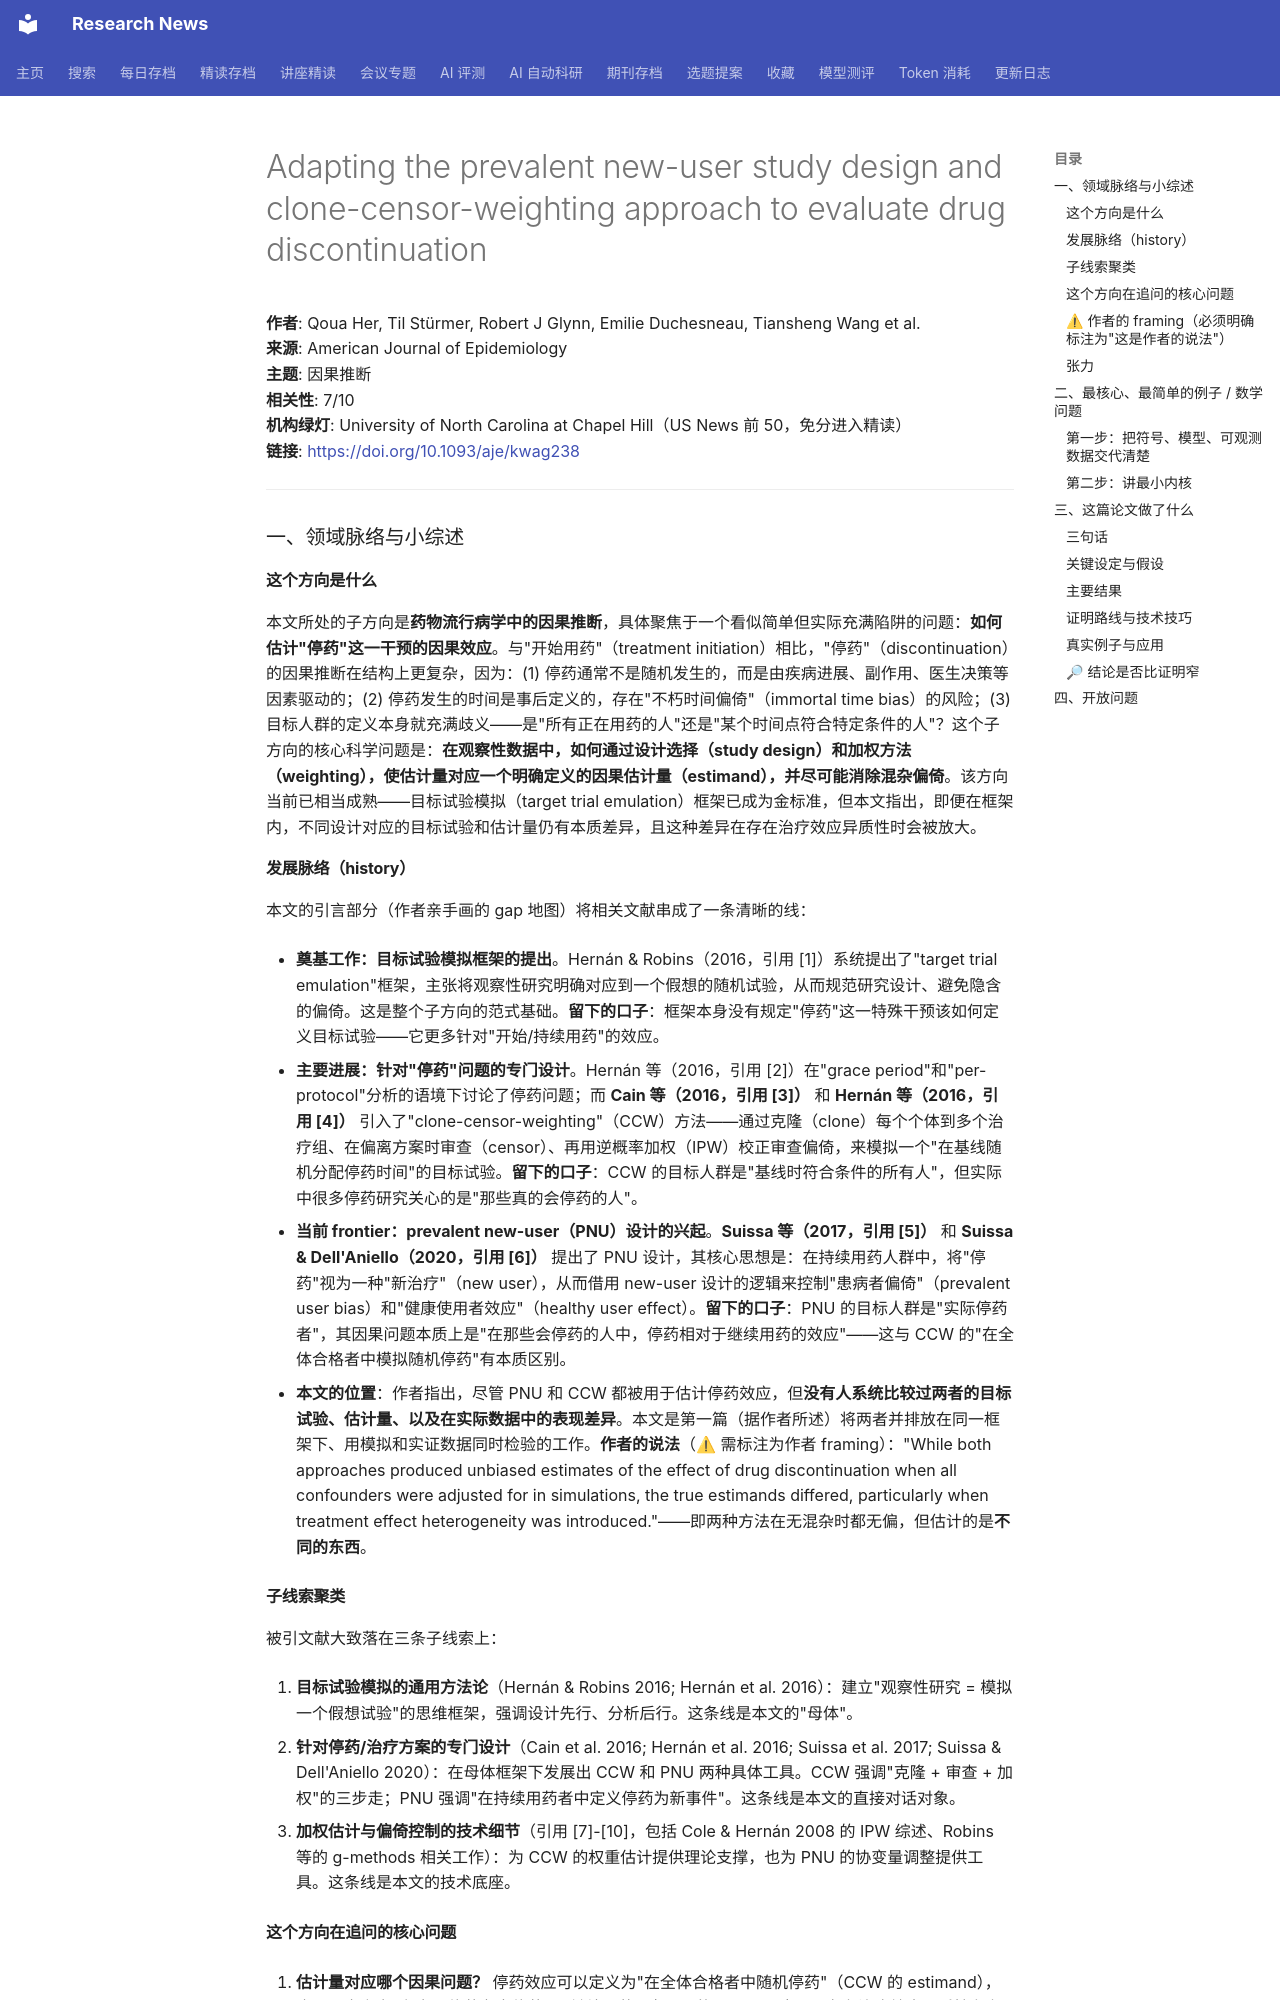

repository: cxy0714/research-news · page: deep_reads/2026-10-12-10.1093_aje_kwag238/index.html · generator: mkdocs

# Adapting the prevalent new-user study design and clone-censor-weighting approach to evaluate drug discontinuation

**作者**: Qoua Her, Til Stürmer, Robert J Glynn, Emilie Duchesneau, Tiansheng Wang et al.  
**来源**: American Journal of Epidemiology  
**主题**: 因果推断  
**相关性**: 7/10  
**机构绿灯**: University of North Carolina at Chapel Hill（US News 前 50，免分进入精读）  
**链接**: <https://doi.org/10.1093/aje/kwag238>

---

### 一、领域脉络与小综述

#### 这个方向是什么

本文所处的子方向是**药物流行病学中的因果推断**，具体聚焦于一个看似简单但实际充满陷阱的问题：**如何估计"停药"这一干预的因果效应**。与"开始用药"（treatment initiation）相比，"停药"（discontinuation）的因果推断在结构上更复杂，因为：(1) 停药通常不是随机发生的，而是由疾病进展、副作用、医生决策等因素驱动的；(2) 停药发生的时间是事后定义的，存在"不朽时间偏倚"（immortal time bias）的风险；(3) 目标人群的定义本身就充满歧义——是"所有正在用药的人"还是"某个时间点符合特定条件的人"？这个子方向的核心科学问题是：**在观察性数据中，如何通过设计选择（study design）和加权方法（weighting），使估计量对应一个明确定义的因果估计量（estimand），并尽可能消除混杂偏倚**。该方向当前已相当成熟——目标试验模拟（target trial emulation）框架已成为金标准，但本文指出，即便在框架内，不同设计对应的目标试验和估计量仍有本质差异，且这种差异在存在治疗效应异质性时会被放大。

#### 发展脉络（history）

本文的引言部分（作者亲手画的 gap 地图）将相关文献串成了一条清晰的线：

- **奠基工作：目标试验模拟框架的提出**。Hernán & Robins（2016，引用 [1]）系统提出了"target trial emulation"框架，主张将观察性研究明确对应到一个假想的随机试验，从而规范研究设计、避免隐含的偏倚。这是整个子方向的范式基础。**留下的口子**：框架本身没有规定"停药"这一特殊干预该如何定义目标试验——它更多针对"开始/持续用药"的效应。

- **主要进展：针对"停药"问题的专门设计**。Hernán 等（2016，引用 [2]）在"grace period"和"per-protocol"分析的语境下讨论了停药问题；而 **Cain 等（2016，引用 [3]）** 和 **Hernán 等（2016，引用 [4]）** 引入了"clone-censor-weighting"（CCW）方法——通过克隆（clone）每个个体到多个治疗组、在偏离方案时审查（censor）、再用逆概率加权（IPW）校正审查偏倚，来模拟一个"在基线随机分配停药时间"的目标试验。**留下的口子**：CCW 的目标人群是"基线时符合条件的所有人"，但实际中很多停药研究关心的是"那些真的会停药的人"。

- **当前 frontier：prevalent new-user（PNU）设计的兴起**。**Suissa 等（2017，引用 [5]）** 和 **Suissa & Dell'Aniello（2020，引用 [6]）** 提出了 PNU 设计，其核心思想是：在持续用药人群中，将"停药"视为一种"新治疗"（new user），从而借用 new-user 设计的逻辑来控制"患病者偏倚"（prevalent user bias）和"健康使用者效应"（healthy user effect）。**留下的口子**：PNU 的目标人群是"实际停药者"，其因果问题本质上是"在那些会停药的人中，停药相对于继续用药的效应"——这与 CCW 的"在全体合格者中模拟随机停药"有本质区别。

- **本文的位置**：作者指出，尽管 PNU 和 CCW 都被用于估计停药效应，但**没有人系统比较过两者的目标试验、估计量、以及在实际数据中的表现差异**。本文是第一篇（据作者所述）将两者并排放在同一框架下、用模拟和实证数据同时检验的工作。**作者的说法**（⚠ 需标注为作者 framing）："While both approaches produced unbiased estimates of the effect of drug discontinuation when all confounders were adjusted for in simulations, the true estimands differed, particularly when treatment effect heterogeneity was introduced."——即两种方法在无混杂时都无偏，但估计的是**不同的东西**。

#### 子线索聚类

被引文献大致落在三条子线索上：

1. **目标试验模拟的通用方法论**（Hernán & Robins 2016; Hernán et al. 2016）：建立"观察性研究 = 模拟一个假想试验"的思维框架，强调设计先行、分析后行。这条线是本文的"母体"。

2. **针对停药/治疗方案的专门设计**（Cain et al. 2016; Hernán et al. 2016; Suissa et al. 2017; Suissa & Dell'Aniello 2020）：在母体框架下发展出 CCW 和 PNU 两种具体工具。CCW 强调"克隆 + 审查 + 加权"的三步走；PNU 强调"在持续用药者中定义停药为新事件"。这条线是本文的直接对话对象。

3. **加权估计与偏倚控制的技术细节**（引用 [7]-[10]，包括 Cole & Hernán 2008 的 IPW 综述、Robins 等的 g-methods 相关工作）：为 CCW 的权重估计提供理论支撑，也为 PNU 的协变量调整提供工具。这条线是本文的技术底座。
